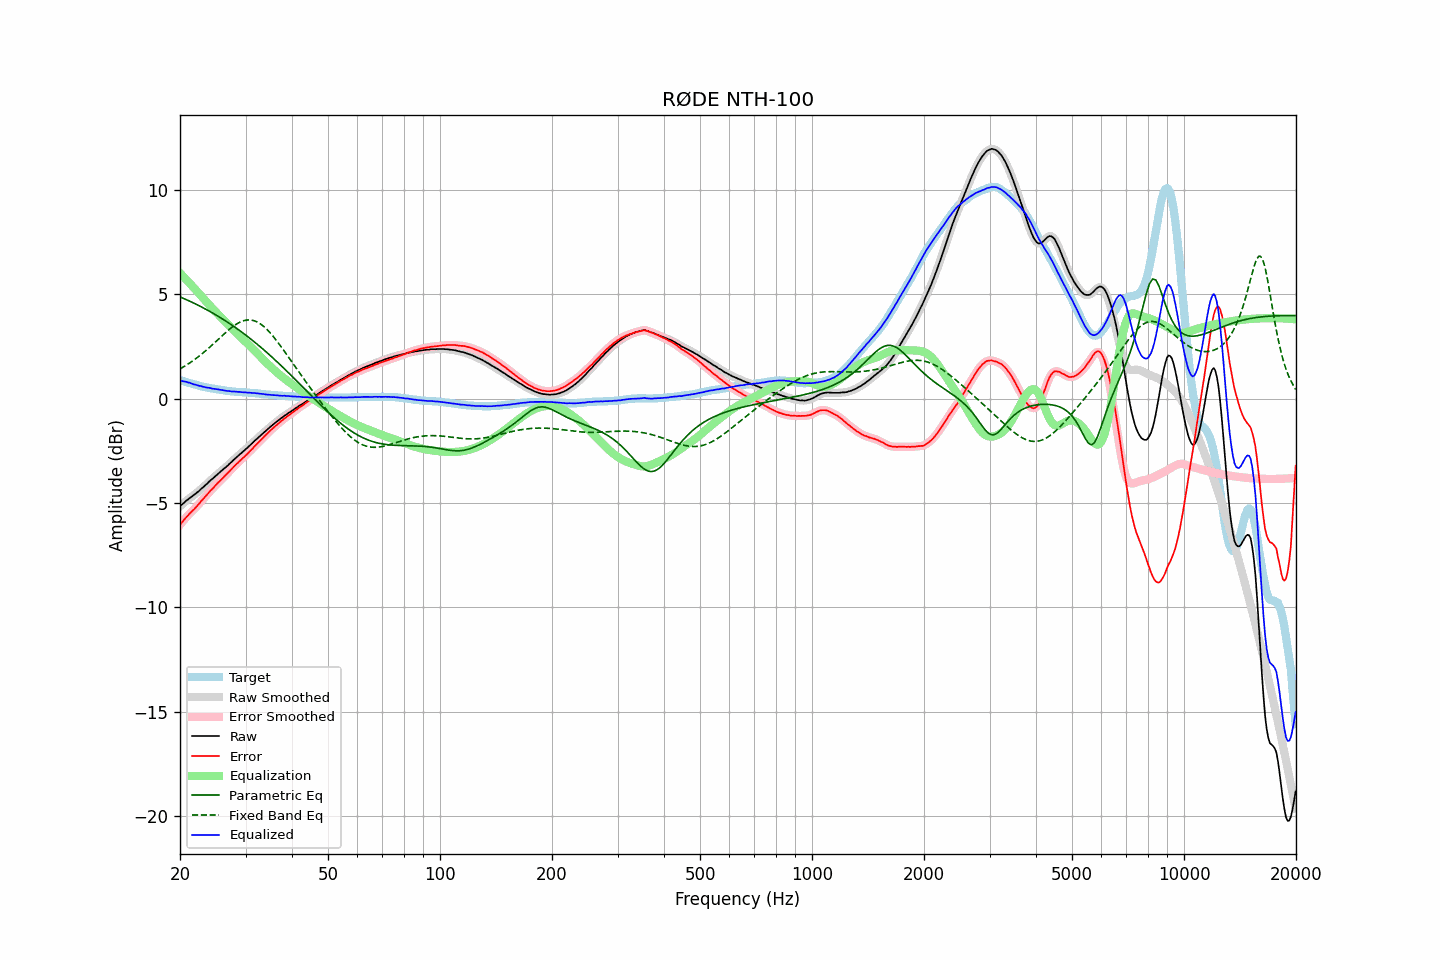

Data behind this chart, as committed beside it:
frequency, raw, error, smoothed, error_smoothed, equalization, parametric_eq, fixed_band_eq, equalized_raw, equalized_smoothed, target
20.00, -5.17, -6.05, -5.16, -6.05, 6.01, 4.87, 1.42, 0.85, 0.85, 0.88
20.20, -5.09, -5.95, -5.09, -5.95, 5.93, 4.84, 1.46, 0.84, 0.84, 0.86
20.40, -5.03, -5.86, -5.02, -5.86, 5.85, 4.80, 1.51, 0.82, 0.83, 0.83
20.61, -4.96, -5.77, -4.96, -5.77, 5.77, 4.77, 1.55, 0.81, 0.81, 0.81
20.81, -4.89, -5.68, -4.89, -5.68, 5.69, 4.74, 1.60, 0.80, 0.80, 0.79
21.02, -4.84, -5.60, -4.83, -5.59, 5.61, 4.70, 1.65, 0.77, 0.78, 0.76
21.23, -4.77, -5.51, -4.77, -5.51, 5.52, 4.67, 1.70, 0.76, 0.75, 0.74
21.44, -4.72, -5.44, -4.72, -5.44, 5.44, 4.63, 1.75, 0.73, 0.72, 0.72
21.66, -4.66, -5.36, -4.66, -5.36, 5.36, 4.59, 1.81, 0.70, 0.70, 0.70
21.87, -4.61, -5.29, -4.60, -5.28, 5.28, 4.56, 1.86, 0.67, 0.68, 0.68
22.09, -4.54, -5.20, -4.54, -5.20, 5.19, 4.52, 1.92, 0.66, 0.65, 0.66
22.31, -4.48, -5.12, -4.48, -5.11, 5.11, 4.48, 1.98, 0.63, 0.63, 0.64
22.54, -4.42, -5.03, -4.41, -5.02, 5.02, 4.44, 2.04, 0.61, 0.62, 0.61
22.76, -4.34, -4.93, -4.34, -4.93, 4.94, 4.40, 2.10, 0.60, 0.59, 0.59
22.99, -4.28, -4.85, -4.27, -4.85, 4.85, 4.36, 2.16, 0.57, 0.58, 0.57
23.22, -4.21, -4.76, -4.21, -4.76, 4.76, 4.32, 2.23, 0.55, 0.56, 0.55
23.45, -4.14, -4.68, -4.14, -4.68, 4.67, 4.28, 2.29, 0.54, 0.54, 0.54
23.69, -4.07, -4.59, -4.06, -4.59, 4.59, 4.24, 2.36, 0.52, 0.52, 0.52
23.92, -3.99, -4.50, -3.99, -4.50, 4.50, 4.20, 2.43, 0.52, 0.51, 0.51
24.16, -3.92, -4.41, -3.92, -4.41, 4.42, 4.15, 2.50, 0.50, 0.50, 0.49
24.40, -3.86, -4.34, -3.85, -4.33, 4.33, 4.11, 2.57, 0.48, 0.48, 0.48
24.65, -3.79, -4.26, -3.79, -4.25, 4.25, 4.07, 2.64, 0.46, 0.47, 0.47
24.89, -3.71, -4.17, -3.72, -4.17, 4.17, 4.02, 2.71, 0.46, 0.46, 0.45
25.14, -3.65, -4.09, -3.65, -4.09, 4.09, 3.97, 2.78, 0.45, 0.45, 0.44
25.39, -3.58, -4.01, -3.58, -4.01, 4.01, 3.93, 2.85, 0.44, 0.44, 0.43
25.65, -3.52, -3.94, -3.51, -3.94, 3.94, 3.88, 2.92, 0.42, 0.42, 0.42
25.91, -3.45, -3.86, -3.45, -3.86, 3.86, 3.83, 2.99, 0.41, 0.41, 0.41
26.16, -3.39, -3.79, -3.38, -3.78, 3.78, 3.78, 3.07, 0.39, 0.40, 0.40
26.43, -3.32, -3.70, -3.32, -3.71, 3.70, 3.74, 3.14, 0.38, 0.38, 0.38
26.69, -3.26, -3.63, -3.25, -3.63, 3.62, 3.69, 3.20, 0.37, 0.37, 0.37
26.96, -3.19, -3.55, -3.18, -3.54, 3.54, 3.64, 3.27, 0.36, 0.36, 0.36
27.23, -3.11, -3.46, -3.11, -3.47, 3.47, 3.58, 3.33, 0.36, 0.35, 0.35
27.50, -3.05, -3.39, -3.04, -3.39, 3.39, 3.53, 3.40, 0.34, 0.35, 0.34
27.77, -2.97, -3.31, -2.97, -3.31, 3.31, 3.48, 3.45, 0.34, 0.34, 0.34
28.05, -2.90, -3.23, -2.90, -3.23, 3.23, 3.43, 3.51, 0.33, 0.33, 0.33
28.33, -2.83, -3.15, -2.82, -3.15, 3.15, 3.37, 3.56, 0.33, 0.33, 0.32
28.62, -2.76, -3.08, -2.76, -3.08, 3.08, 3.32, 3.61, 0.32, 0.32, 0.32
28.90, -2.69, -3.00, -2.69, -3.00, 3.00, 3.26, 3.65, 0.32, 0.32, 0.31
29.19, -2.63, -2.94, -2.62, -2.93, 2.93, 3.21, 3.68, 0.31, 0.31, 0.31
29.48, -2.56, -2.86, -2.55, -2.86, 2.86, 3.15, 3.71, 0.30, 0.30, 0.30
29.78, -2.49, -2.79, -2.49, -2.79, 2.79, 3.09, 3.74, 0.30, 0.30, 0.30
30.08, -2.42, -2.71, -2.42, -2.71, 2.71, 3.03, 3.75, 0.29, 0.29, 0.29
30.38, -2.36, -2.65, -2.35, -2.64, 2.64, 2.97, 3.77, 0.28, 0.29, 0.29
30.68, -2.28, -2.56, -2.28, -2.56, 2.56, 2.91, 3.77, 0.28, 0.28, 0.28
30.99, -2.21, -2.48, -2.21, -2.48, 2.48, 2.85, 3.76, 0.28, 0.27, 0.27
31.30, -2.14, -2.41, -2.13, -2.40, 2.40, 2.79, 3.75, 0.27, 0.27, 0.27
31.61, -2.06, -2.32, -2.06, -2.32, 2.32, 2.73, 3.73, 0.27, 0.26, 0.26
31.93, -1.99, -2.24, -1.99, -2.24, 2.24, 2.67, 3.70, 0.26, 0.26, 0.25
32.24, -1.92, -2.17, -1.92, -2.16, 2.16, 2.60, 3.67, 0.25, 0.25, 0.25
32.57, -1.85, -2.09, -1.85, -2.09, 2.09, 2.54, 3.63, 0.24, 0.24, 0.24
32.89, -1.78, -2.01, -1.77, -2.01, 2.01, 2.48, 3.58, 0.23, 0.23, 0.23
33.22, -1.71, -1.93, -1.71, -1.93, 1.93, 2.41, 3.52, 0.22, 0.22, 0.22
33.55, -1.64, -1.85, -1.64, -1.85, 1.85, 2.34, 3.46, 0.22, 0.21, 0.21
33.89, -1.58, -1.78, -1.57, -1.78, 1.77, 2.28, 3.39, 0.20, 0.20, 0.20
34.23, -1.51, -1.70, -1.50, -1.70, 1.70, 2.21, 3.32, 0.19, 0.19, 0.19
34.57, -1.44, -1.63, -1.44, -1.63, 1.62, 2.14, 3.24, 0.19, 0.19, 0.19
34.92, -1.37, -1.55, -1.37, -1.55, 1.55, 2.07, 3.16, 0.18, 0.18, 0.18
35.27, -1.31, -1.48, -1.30, -1.48, 1.48, 2.00, 3.07, 0.17, 0.18, 0.17
35.62, -1.24, -1.41, -1.24, -1.41, 1.41, 1.93, 2.98, 0.17, 0.17, 0.17
35.97, -1.18, -1.34, -1.18, -1.34, 1.34, 1.86, 2.88, 0.16, 0.16, 0.16
... 635 more rows
